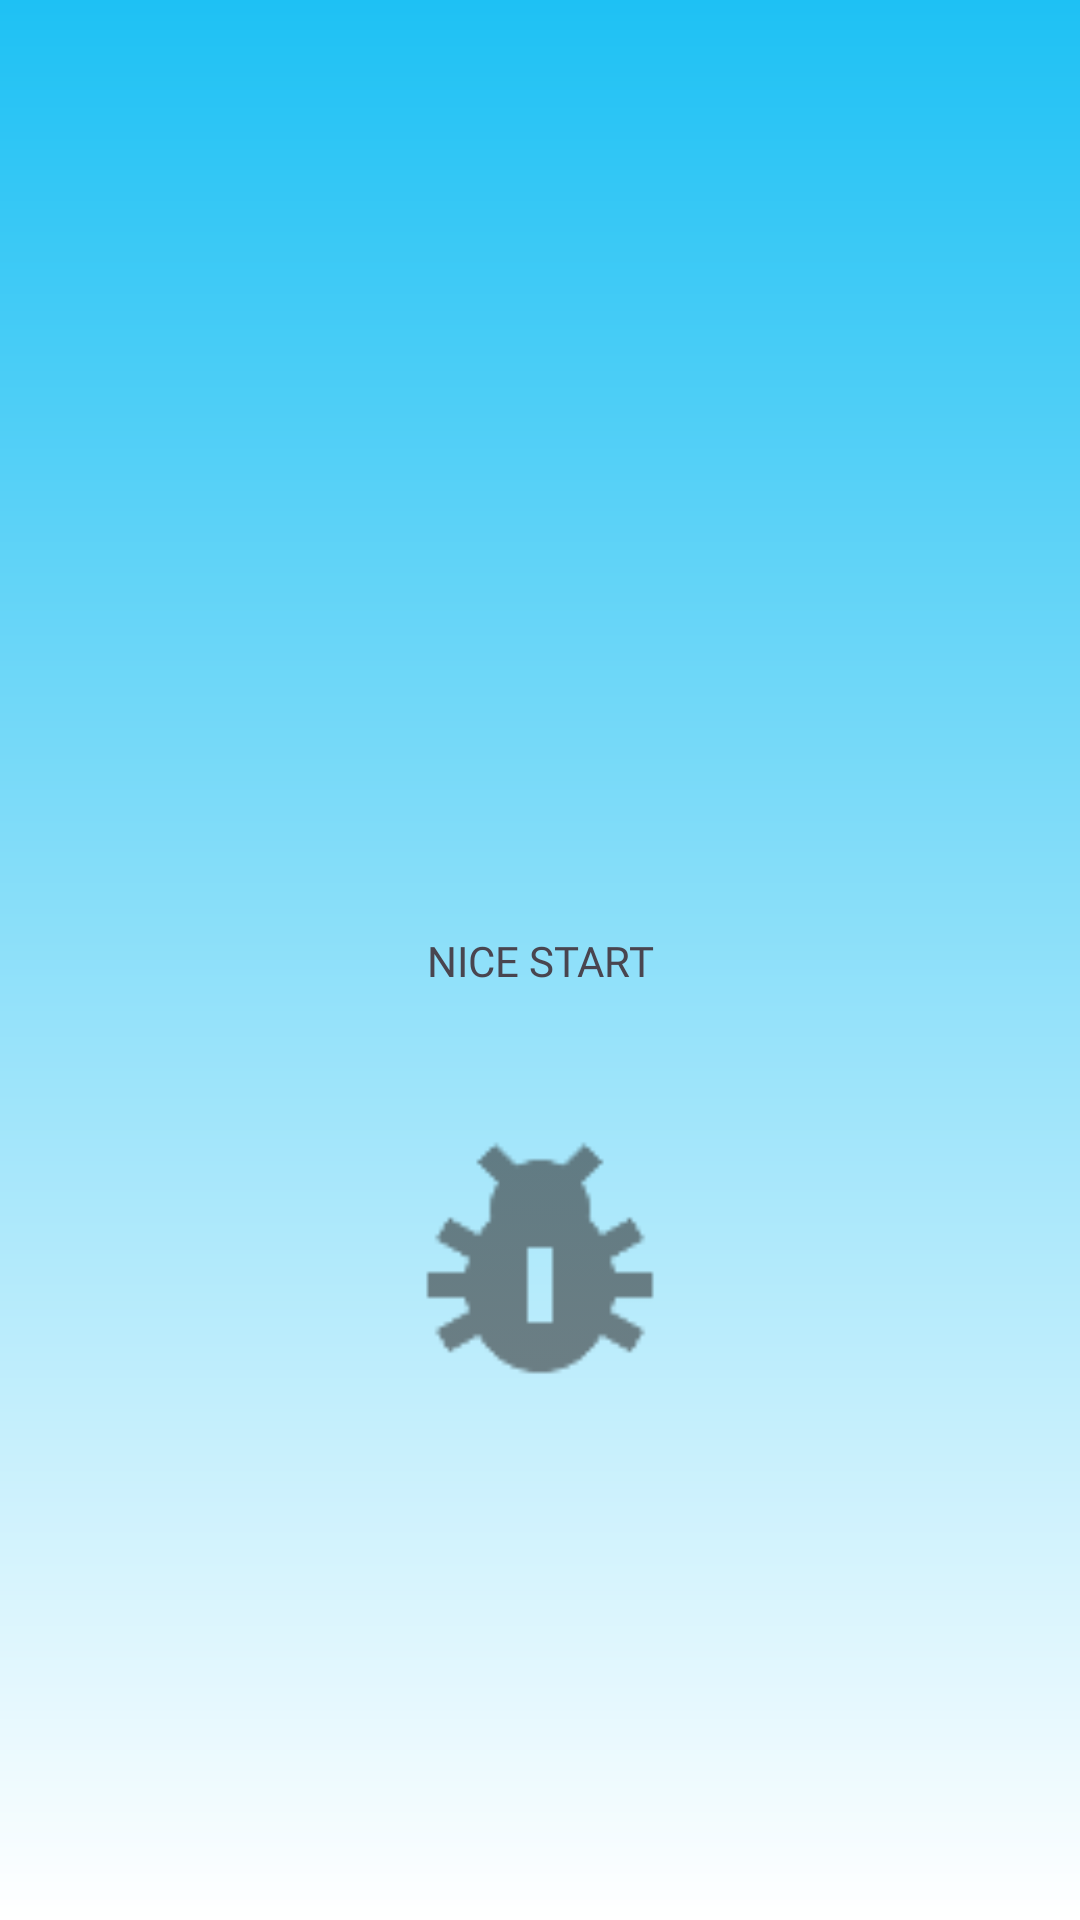

Reconstruct the res/layout file that produces this screen, plus the resources it refers to.
<!-- AndroidManifest.xml: application theme Theme.NiceStart -->
<!-- res/layout/activity_splash.xml -->
<?xml version="1.0" encoding="utf-8"?>
<androidx.constraintlayout.widget.ConstraintLayout xmlns:android="http://schemas.android.com/apk/res/android"
    xmlns:app="http://schemas.android.com/apk/res-auto"
    xmlns:tools="http://schemas.android.com/tools"
    android:id="@+id/main"
    android:layout_width="match_parent"
    android:layout_height="match_parent"
    tools:context=".Splash"
    android:background="@drawable/gradient">
    <ImageView
        android:layout_width="100dp"
        android:layout_height="100dp"
        android:id="@+id/animacion"
        android:src="@drawable/bichito"
        app:layout_constraintTop_toTopOf="@id/main"
        app:layout_constraintBottom_toBottomOf="@id/main"
        app:layout_constraintStart_toStartOf="@id/main"
        app:layout_constraintEnd_toEndOf="@id/main"
        android:layout_marginTop="200dp">

    </ImageView>

    <TextView
        android:id="@+id/titulo"
        android:layout_width="wrap_content"
        android:layout_height="wrap_content"
        android:fontFamily="@font/angkor"
        android:text="NICE START"
        app:layout_constraintBottom_toBottomOf="@id/main"
        app:layout_constraintEnd_toEndOf="@id/main"
        app:layout_constraintStart_toStartOf="@id/main"
        app:layout_constraintTop_toTopOf="@id/main">

    </TextView>

</androidx.constraintlayout.widget.ConstraintLayout>
<!-- resources referenced by this layout -->
<resources>
  <!-- drawable bichito: png bitmap (drawable-hdpi, 575 bytes) -->
  <!-- drawable gradient (drawable) -->
  <?xml version="1.0" encoding="utf-8"?>
  <shape xmlns:android="http://schemas.android.com/apk/res/android">
  <gradient
      android:startColor="@color/red"
      android:endColor="@color/white"
      android:angle="270">
  
  </gradient>
  </shape>
  <style name="Theme.NiceStart" parent="Base.Theme.NiceStart">
          
      <item name="android:windowIsTranslucent">true</item>
      </style>
  <color name="red">#1ec1f4</color>
  <color name="white">#FFFFFFFF</color>
  <style name="Base.Theme.NiceStart" parent="Theme.Material3.DayNight.NoActionBar">
          
          
      </style>
</resources>
